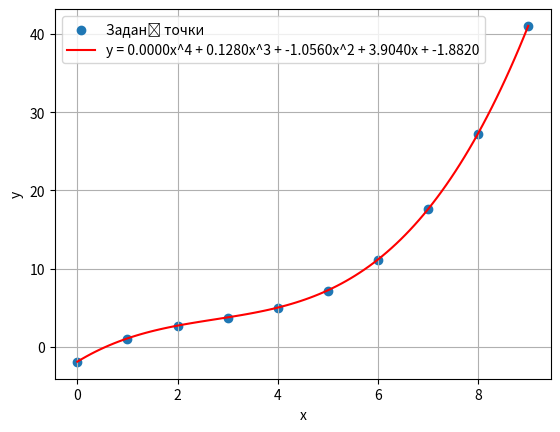

Generate this figure with matplotlib:
import numpy as np
import matplotlib.pyplot as plt

# Ініціалізація вхідних даних
mas_x = np.array([0, 1, 2, 3, 4, 5, 6, 7, 8, 9])
mas_y4_4_parabola = np.array([-1.9120, 1.0640, 2.6960, 3.7520, 5.0000, 7.2080, 11.1440, 17.5760, 27.2720, 41.0000])

k2 = 3
k1 = k2 * 0.01

# Визначення коефіцієнтів A, B, C, D, E за допомогою методу найменших квадратів
X4 = np.column_stack((mas_x**4, mas_x**3, mas_x**2, mas_x, np.ones_like(mas_x)))
y4 = mas_y4_4_parabola + k1
A4, B4, C4, D4, E4 = np.linalg.lstsq(X4, y4, rcond=None)[0]

# Функція полінома п’ятого степеня
def poly5_func(x):
    return A4 * x**4 + B4 * x**3 + C4 * x**2 + D4 * x + E4

# Відображення точок та функції на графіку
plt.scatter(mas_x, mas_y4_4_parabola, label='Задані точки')
x_range = np.linspace(min(mas_x), max(mas_x), 100)

plt.plot(x_range, poly5_func(x_range), color='red', label=f'y = {A4:.4f}x^4 + {B4:.4f}x^3 + {C4:.4f}x^2 + {D4:.4f}x + {E4:.4f}')
plt.xlabel('x')
plt.ylabel('y')
plt.legend()
plt.grid(True)

print(f"A = {A4}, B = {B4}, C = {C4}, D = {D4}, E = {E4}")
plt.show()

